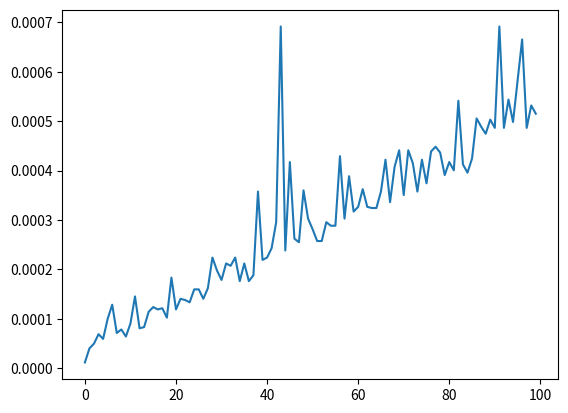

Here is the Python script that generated this plot:

'''
find median of two sorted lists
'''
import random
import numpy as np
import matplotlib.pyplot as plt
import time
import math

def merge(list1,list2):
    list1=list(list1)
    list2=list(list2)
    M=len(list1)
    N=len(list2)
    i=0
    j=0
    list3=list()
    while i<M and j<N:
        if list1[i]<list2[j]:
            list3.append(list1[i])
            i+=1
        else:
            list3.append(list2[j])
            j+=1
    if i<M:
        list3.extend(list1[i:])
    if j<N:
        list3.extend(list2[j:])
    return list3
print(merge([0,2,4,5,6],[1,3,4,7]))
def mergeSort():
    pass
def findMedianSortedArrays(nums1, nums2):
        """
        :type nums1: List[int]
        :type nums2: List[int]
        :rtype: float
        """
        
def Otime(n):
    times=[]
    Ninputs=range(n)
    inputs1=[]
    inputs2=[]
    start0=time.time()
    while time.time()-start0<10:
        for i in range(n):
            
            for j in range(10*i):
                inputs1.append(random.randint(0,n))
                inputs2.append(random.randint(0,n))
            start=time.time()
            merge(inputs1,inputs2) #function required for test
            end=time.time()
            elapsed=end-start
            times.append(elapsed*10)
            inputs1.clear()
            inputs2.clear()
        print('times',times)
        print('inputs',Ninputs)
    #x = np.linspace(0, 100)
    #plt.hist(inputs)
    plt.plot(Ninputs, times[:n]) # plot the x and y values
    plt.show() # show the plot
Otime(100)        